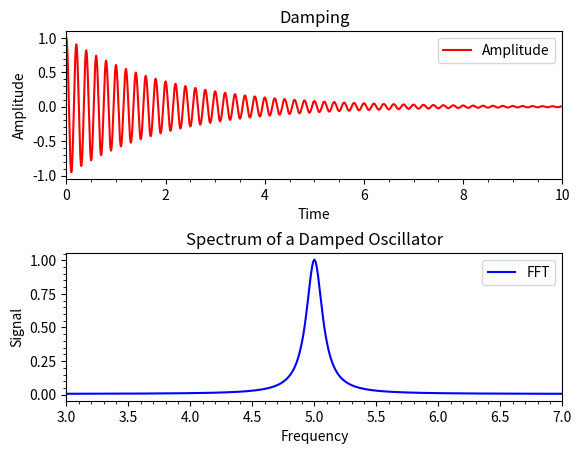

Here is the Python script that generated this plot:
#!/usr/bin/python3

# Generate data, Fourier Transform and plot on the screen

import matplotlib.pyplot as plt
import numpy as np

f0 = 5.
a0 = 100.
tdecay = 2.
timestep = 0.01
timemax = 100.

# Create the oscillator
time = np.arange(0,timemax,timestep)
amplitude = np.exp(-time/tdecay)*np.cos(2.*np.pi*f0*time)

# Use an FFT to calculate its spectrum
spectrum = np.fft.fft(amplitude)

# Find the positive frequencies
frequency = np.fft.fftfreq( spectrum.size, d = timestep )
index = np.where(frequency >= 0.)

# Scale the FFT and clip the data
clipped_spectrum = timestep*spectrum[index].real
clipped_frequency = frequency[index]

# Create a figure
fig = plt.figure()

# Adjust white space between plots
fig.subplots_adjust(hspace=0.5)

# Create x-y plots of the amplitude and transform with labeled axes

data1 = fig.add_subplot(2,1,1)
plt.xlabel('Time')
plt.ylabel('Amplitude')
plt.title('Damping')
data1.plot(time,amplitude, color='red', label='Amplitude')
plt.legend()
plt.minorticks_on()
plt.xlim(0., 10.)

data2 = fig.add_subplot(2,1,2)
plt.xlabel('Frequency')
plt.ylabel('Signal')
plt.title('Spectrum of a Damped Oscillator')
data2.plot(clipped_frequency,clipped_spectrum, color='blue', linestyle='solid', marker='None', label='FFT', linewidth=1.5)
plt.legend()
plt.minorticks_on()
plt.xlim(3., 7.)

# Show the data
plt.show()

exit()




